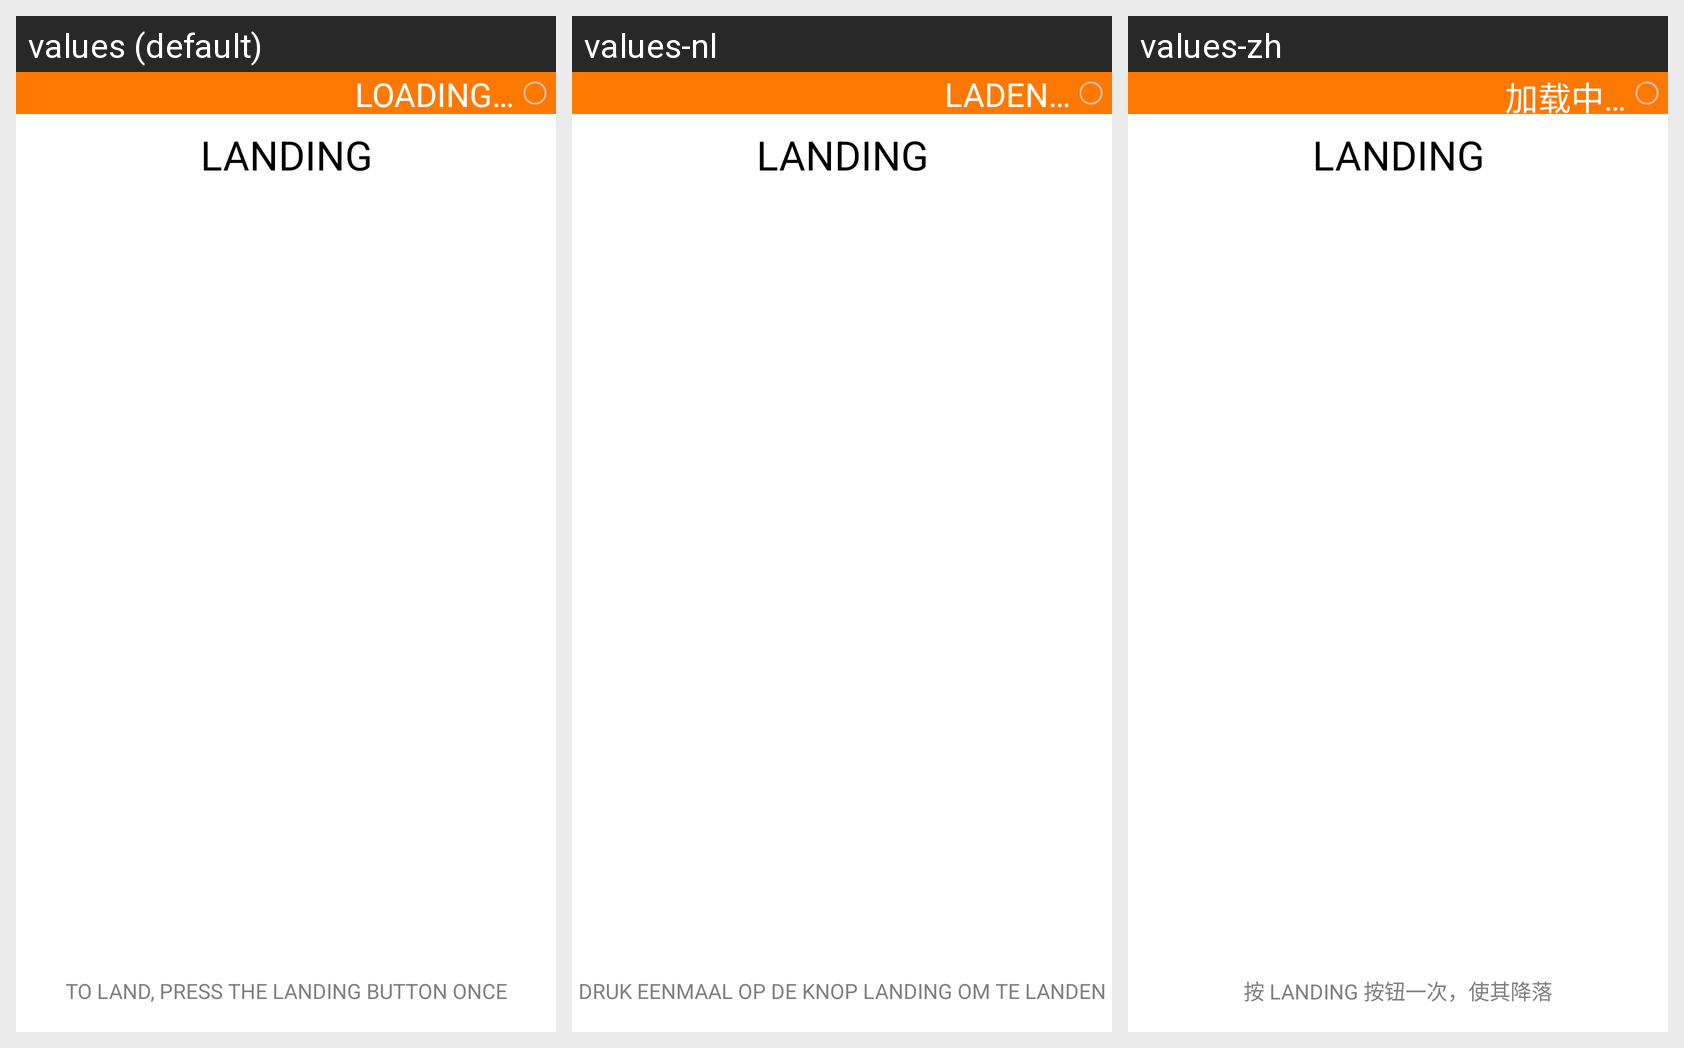

The Android screen above is rendered under several locales of the same app. Produce the string resources it draws, with the default and per-locale values.
Android screen res/layout/hint_screen_landing.xml rendered under 3 locales, left to right: values (default), values-nl, values-zh. Device: Nexus 5 (rendered at 1080×1920; each locale shown at half size, 540×960, under a caption strip naming it); theme FreeFlightTheme.
Other locales in the repository, not shown: values-de, values-es, values-fr, values-it, values-ja, values-pt.
Strings drawn on this screen, with the default value and each locale's value (text and hints the layout hard-codes, and strings that could not be matched under every locale, appear in the picture but are not listed):

LANDING
  values: LANDING
  values-nl: LANDING  [not translated; the default value is used]
  values-zh: LANDING  [not translated; the default value is used]

TO_LAND_PRESS_THE_LANDING_BUTTON_ONCE
  values: TO LAND, PRESS THE LANDING BUTTON ONCE
  values-nl: DRUK EENMAAL OP DE KNOP LANDING OM TE LANDEN
  values-zh: 按 LANDING 按钮一次，使其降落

LOADING
  values: LOADING…
  values-nl: LADEN…
  values-zh: 加载中…
